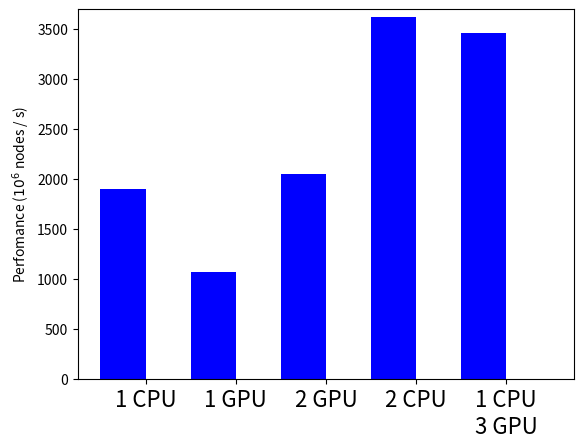

Here is the Python script that generated this plot:
import numpy as np
import matplotlib.pyplot as plt
from matplotlib.backends.backend_pdf import PdfPages

fig = plt.figure()
ax = fig.add_subplot(111)

## the data
perfomance = [1900.3, 1068, 2048.3, 3617.6, 3462.6]
devNumber =  [1, 2, 3, 4, 5]
N = 5

ind = np.arange(N)
width = 0.5

ax.bar(ind, perfomance, width, color='blue')

# axes and labels
ax.set_xlim(-width, len(ind))
ax.set_ylim(0, 3700)
ax.set_ylabel(r'Perfomance ($10^6$ nodes / s)')
#ax.set_title('Device type')
xTickMarks = ['1 CPU', '1 GPU', '2 GPU', '2 CPU', '1 CPU\n3 GPU']
ax.set_xticks(ind + width / 2)
xtickNames = ax.set_xticklabels(xTickMarks)
plt.setp(xtickNames, rotation=0, fontsize=16)

#plt.show()

filename = 'hist.pdf'
pp = PdfPages(filename)
plt.savefig(pp, format='pdf')
pp.close()